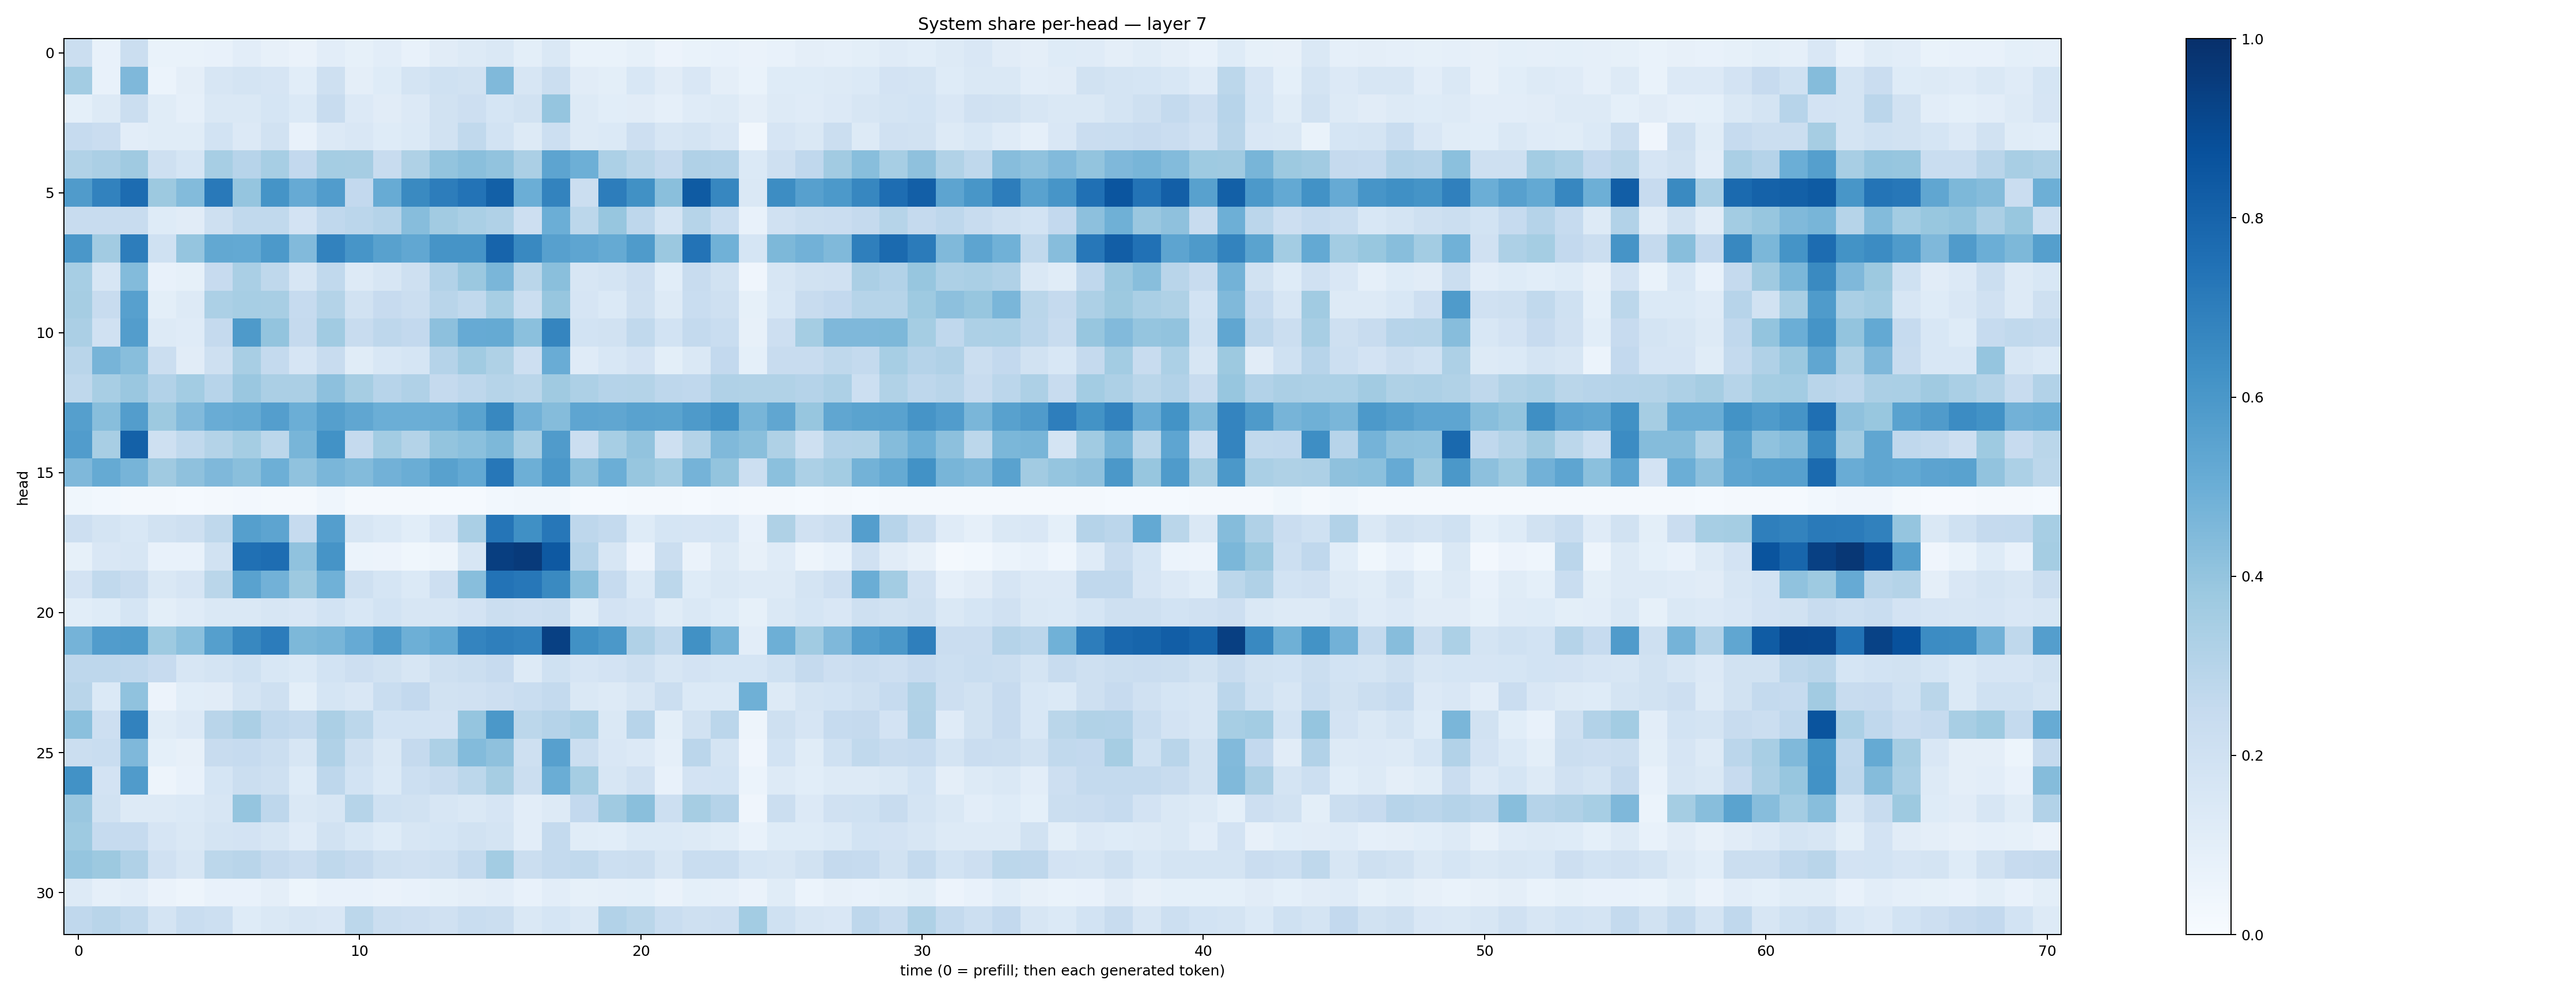

The file beside this chart, header and first rows:
0.22533333, 0.07296339, 0.22350019, 0.06795026, 0.067961685, 0.073003165, 0.10448672, 0.078864485, 0.06633008, 0.10446703, 0.08241878, 0.10329107, 0.07330715, 0.1121074, 0.13128759, 0.14457743, 0.09816398, 0.14423925, 0.06941532, 0.06678998, 0.083571315, 0.05844422, 0.069005035, 0.074569106
0.3568, 0.07122, 0.4494, 0.06234, 0.0954, 0.1585, 0.1738, 0.1676, 0.1067, 0.2081, 0.09451, 0.1224, 0.172, 0.2024, 0.1918, 0.4482, 0.1575, 0.2253, 0.1108, 0.1008, 0.1562, 0.113, 0.1485, 0.09714
0.09027, 0.1307, 0.2195, 0.1144, 0.08667, 0.1432, 0.1408, 0.1711, 0.1396, 0.2412, 0.1351, 0.1101, 0.1351, 0.192, 0.2142, 0.1686, 0.1923, 0.3967, 0.1259, 0.1057, 0.1122, 0.08982, 0.1178, 0.1276
0.249, 0.2269, 0.1052, 0.1167, 0.1146, 0.1858, 0.1357, 0.1879, 0.0759, 0.1356, 0.1495, 0.1238, 0.1393, 0.1889, 0.2644, 0.1842, 0.1278, 0.2182, 0.1274, 0.1383, 0.2126, 0.1609, 0.1734, 0.1505
0.3143, 0.3343, 0.3673, 0.2097, 0.1699, 0.3456, 0.2937, 0.3449, 0.2608, 0.3517, 0.3477, 0.237, 0.322, 0.402, 0.4219, 0.4025, 0.3341, 0.5396, 0.4932, 0.3302, 0.2858, 0.2503, 0.3187, 0.3089
0.5799, 0.6822, 0.7694, 0.3751, 0.4394, 0.7174, 0.3972, 0.6164, 0.5122, 0.5771, 0.2603, 0.5106, 0.6559, 0.6997, 0.7412, 0.815, 0.4975, 0.6777, 0.2222, 0.701, 0.6289, 0.4233, 0.8358, 0.6648
0.2397, 0.2351, 0.237, 0.1246, 0.1099, 0.2054, 0.2649, 0.2631, 0.1834, 0.2678, 0.2844, 0.3017, 0.4331, 0.3624, 0.3379, 0.3203, 0.2134, 0.4983, 0.2787, 0.3914, 0.2748, 0.1774, 0.3, 0.2328
0.6007, 0.3629, 0.6994, 0.2014, 0.3975, 0.5269, 0.5212, 0.5927, 0.4431, 0.6813, 0.6092, 0.5583, 0.5284, 0.6104, 0.6099, 0.7984, 0.6596, 0.5602, 0.5384, 0.5186, 0.5855, 0.3807, 0.7416, 0.4866
0.3451, 0.1617, 0.4404, 0.07571, 0.08528, 0.2438, 0.3373, 0.2706, 0.1613, 0.262, 0.129, 0.1581, 0.2072, 0.3119, 0.3822, 0.4624, 0.2886, 0.4222, 0.1627, 0.1739, 0.2122, 0.1065, 0.2365, 0.1882
0.3483, 0.24, 0.5622, 0.1006, 0.1275, 0.3281, 0.3467, 0.3415, 0.249, 0.3052, 0.1891, 0.2455, 0.2251, 0.2913, 0.2652, 0.3471, 0.225, 0.3933, 0.1658, 0.1371, 0.2092, 0.1309, 0.2339, 0.2039
0.3331, 0.1984, 0.5714, 0.1277, 0.1204, 0.251, 0.5897, 0.4005, 0.2525, 0.3644, 0.2409, 0.2738, 0.2596, 0.4142, 0.5152, 0.5176, 0.42, 0.6708, 0.1864, 0.1951, 0.2646, 0.1836, 0.254, 0.232
0.2892, 0.4705, 0.4294, 0.2203, 0.1123, 0.2101, 0.3429, 0.2549, 0.1678, 0.2404, 0.1134, 0.153, 0.171, 0.3034, 0.3656, 0.3227, 0.2121, 0.505, 0.1182, 0.1524, 0.181, 0.09844, 0.146, 0.2614
0.2711, 0.3421, 0.3853, 0.3094, 0.3562, 0.2965, 0.3828, 0.3342, 0.333, 0.4168, 0.3483, 0.2966, 0.3188, 0.2539, 0.2746, 0.2995, 0.2852, 0.3708, 0.3247, 0.3029, 0.3064, 0.2744, 0.2688, 0.3167
0.5628, 0.4294, 0.5738, 0.3789, 0.4451, 0.5048, 0.5193, 0.5699, 0.4998, 0.5645, 0.5328, 0.4963, 0.4991, 0.5021, 0.5494, 0.6638, 0.4817, 0.4347, 0.5384, 0.5325, 0.5516, 0.5492, 0.5872, 0.6218
0.5772, 0.341, 0.8125, 0.2089, 0.2651, 0.3073, 0.3545, 0.2789, 0.4687, 0.624, 0.2502, 0.357, 0.3052, 0.4011, 0.4188, 0.4535, 0.341, 0.5814, 0.2266, 0.3475, 0.4059, 0.2036, 0.3079, 0.4479
0.4521, 0.5179, 0.4691, 0.3688, 0.4139, 0.4522, 0.4233, 0.4927, 0.41, 0.4611, 0.4412, 0.4835, 0.5011, 0.557, 0.5212, 0.7245, 0.4931, 0.6004, 0.4245, 0.4963, 0.394, 0.3579, 0.4736, 0.4014
0.03588, 0.02954, 0.0233, 0.02124, 0.01537, 0.01975, 0.02528, 0.02155, 0.0197, 0.04324, 0.01867, 0.01842, 0.01696, 0.01218, 0.0133, 0.03088, 0.03233, 0.03448, 0.01561, 0.01437, 0.01918, 0.01963, 0.01395, 0.02493
0.2138, 0.1756, 0.1548, 0.1891, 0.2058, 0.2732, 0.5633, 0.5424, 0.2478, 0.5694, 0.1563, 0.1374, 0.1093, 0.166, 0.3374, 0.7342, 0.6315, 0.7244, 0.2762, 0.2541, 0.123, 0.1701, 0.1669, 0.1686
0.08348, 0.1514, 0.157, 0.07429, 0.07199, 0.195, 0.753, 0.7627, 0.4082, 0.6098, 0.06173, 0.05596, 0.03672, 0.04694, 0.1577, 0.9418, 0.9594, 0.8407, 0.3014, 0.1577, 0.05593, 0.2191, 0.06503, 0.1284
0.1828, 0.2617, 0.2365, 0.1427, 0.1667, 0.2885, 0.551, 0.4832, 0.377, 0.4869, 0.2089, 0.1707, 0.1393, 0.2129, 0.428, 0.74, 0.7245, 0.6535, 0.422, 0.2467, 0.1391, 0.2785, 0.1239, 0.1429
0.1077, 0.1231, 0.1718, 0.09877, 0.1197, 0.142, 0.1436, 0.1563, 0.1491, 0.1875, 0.1554, 0.1863, 0.1589, 0.1581, 0.1832, 0.2206, 0.2109, 0.2229, 0.1146, 0.1811, 0.1666, 0.115, 0.1462, 0.1249
0.4764, 0.5755, 0.5859, 0.372, 0.4205, 0.5654, 0.6624, 0.706, 0.4547, 0.4659, 0.5145, 0.5822, 0.4939, 0.5202, 0.6741, 0.6929, 0.6831, 0.9355, 0.6284, 0.597, 0.3179, 0.2622, 0.6264, 0.4801
0.2737, 0.2746, 0.2693, 0.2438, 0.1598, 0.1721, 0.2004, 0.1562, 0.1388, 0.1847, 0.2123, 0.1876, 0.1622, 0.2056, 0.2254, 0.2443, 0.1309, 0.1995, 0.1645, 0.1829, 0.2091, 0.1615, 0.1822, 0.1688
0.2929, 0.1384, 0.4088, 0.05469, 0.1073, 0.1095, 0.1778, 0.2048, 0.0999, 0.1707, 0.1512, 0.234, 0.2594, 0.1944, 0.1973, 0.2123, 0.2326, 0.2564, 0.1463, 0.1299, 0.1636, 0.2214, 0.14, 0.1378
0.4196, 0.2138, 0.6807, 0.1136, 0.1343, 0.2917, 0.3351, 0.2689, 0.2562, 0.3358, 0.2798, 0.1873, 0.1851, 0.1826, 0.3967, 0.5971, 0.2774, 0.3011, 0.332, 0.1484, 0.293, 0.098, 0.1897, 0.2831
0.2217, 0.2334, 0.4526, 0.09344, 0.08015, 0.2403, 0.2464, 0.2192, 0.1612, 0.3186, 0.209, 0.1458, 0.2527, 0.3266, 0.4387, 0.4119, 0.2042, 0.5609, 0.2263, 0.1489, 0.1347, 0.08973, 0.2848, 0.1752
0.6218, 0.1823, 0.5788, 0.04889, 0.07725, 0.1698, 0.2191, 0.2057, 0.1224, 0.275, 0.1872, 0.1375, 0.2169, 0.2412, 0.2805, 0.3483, 0.222, 0.5016, 0.3522, 0.164, 0.1976, 0.07034, 0.1822, 0.186
0.3834, 0.1938, 0.1304, 0.1274, 0.137, 0.1626, 0.3978, 0.2754, 0.1475, 0.1626, 0.2981, 0.2015, 0.1951, 0.1619, 0.1438, 0.1679, 0.104, 0.1279, 0.2609, 0.3681, 0.4256, 0.2152, 0.3486, 0.3044
0.3748, 0.2473, 0.2476, 0.165, 0.1408, 0.1719, 0.1799, 0.1605, 0.1208, 0.191, 0.1562, 0.1236, 0.1587, 0.1683, 0.1939, 0.1719, 0.1034, 0.2546, 0.1146, 0.108, 0.1401, 0.1379, 0.1326, 0.115
0.3945, 0.377, 0.3187, 0.1985, 0.1628, 0.2776, 0.2915, 0.2514, 0.2279, 0.2729, 0.2521, 0.2048, 0.1966, 0.2046, 0.2564, 0.3578, 0.2195, 0.2566, 0.2653, 0.217, 0.2199, 0.157, 0.2307, 0.2314
0.1323, 0.08865, 0.1047, 0.06436, 0.04983, 0.076, 0.07449, 0.09496, 0.05267, 0.0729, 0.07616, 0.06395, 0.07105, 0.08406, 0.09721, 0.1046, 0.0713, 0.1052, 0.08306, 0.08635, 0.09238, 0.06507, 0.09001, 0.08955
0.2672, 0.2918, 0.2647, 0.1734, 0.2315, 0.2165, 0.1236, 0.1467, 0.1571, 0.1504, 0.2804, 0.2233, 0.2111, 0.1969, 0.2321, 0.2205, 0.1479, 0.1713, 0.1468, 0.312, 0.2858, 0.2308, 0.208, 0.2135
